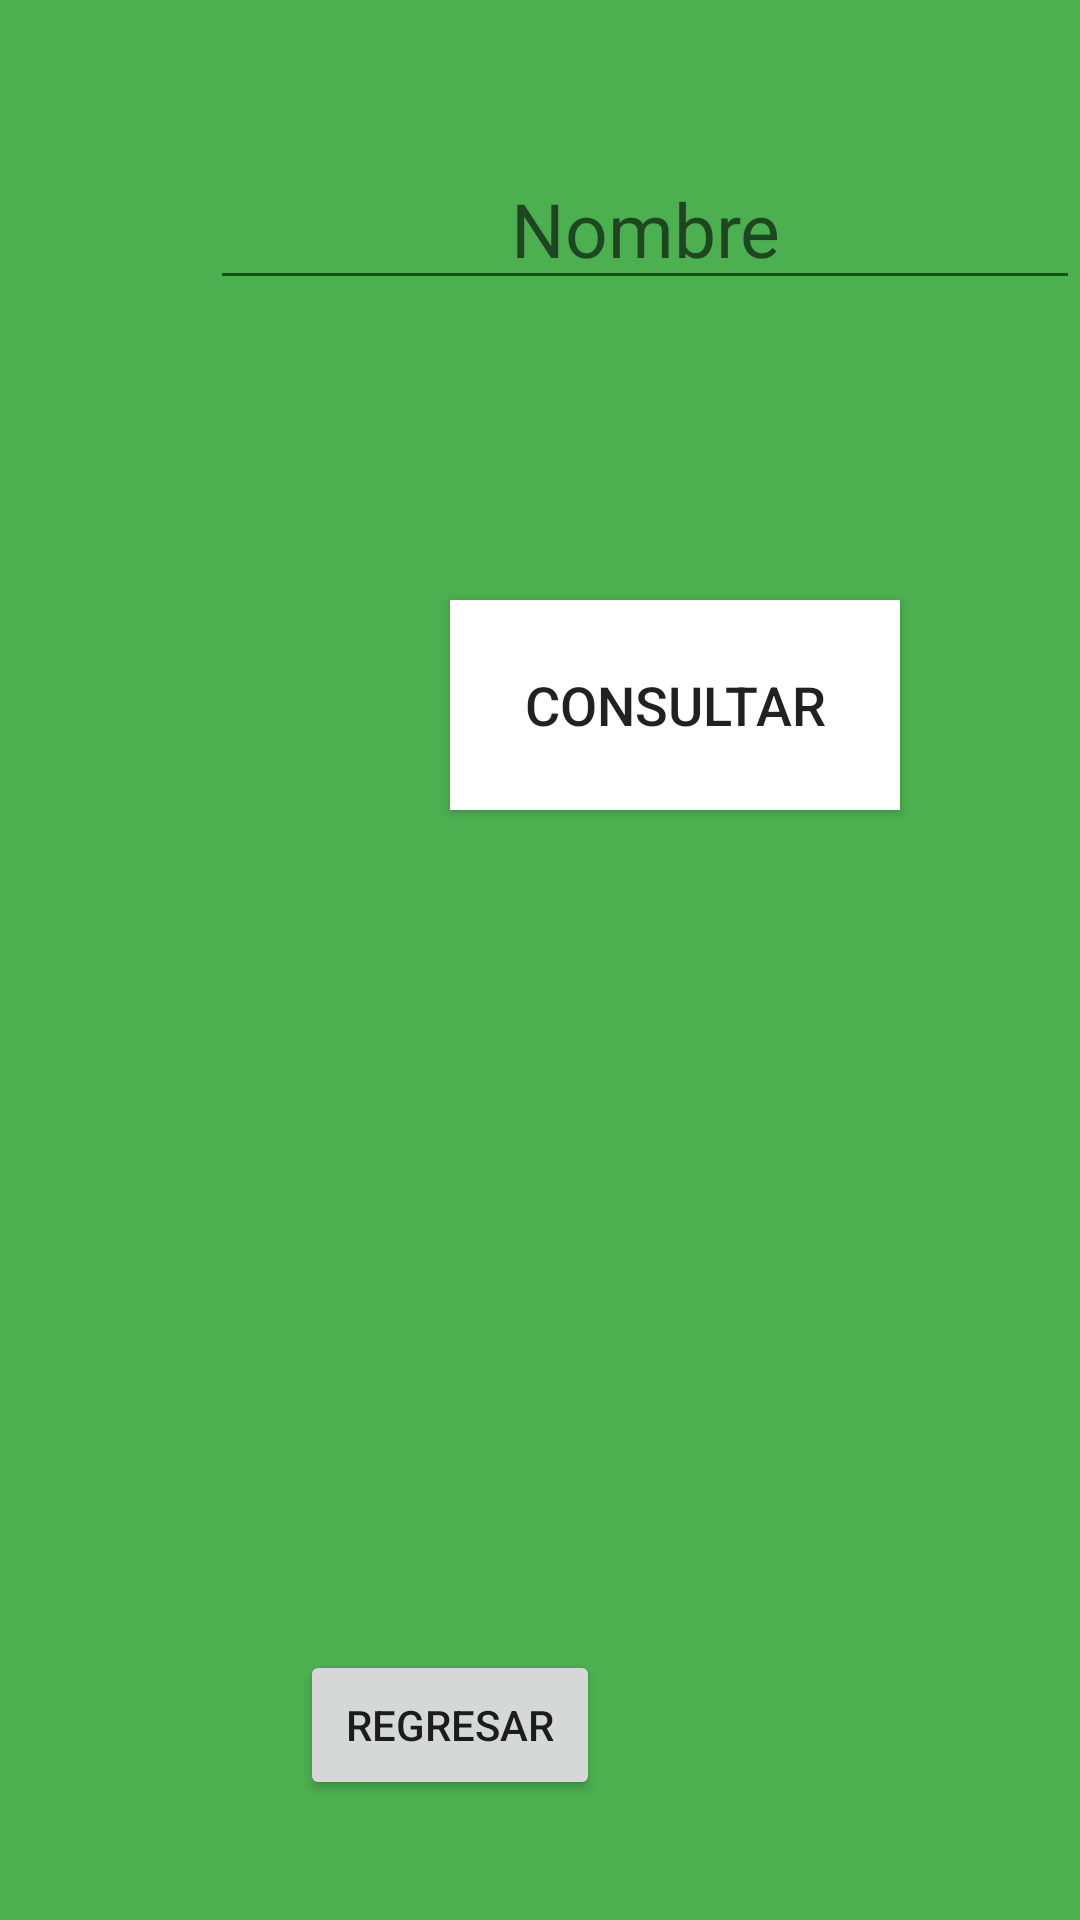

The Android layout XML behind this screen, and the referenced resources:
<!-- AndroidManifest.xml: application theme Theme.Fondos_de_pantalla -->
<!-- res/layout/activity_consultas.xml -->
<?xml version="1.0" encoding="utf-8"?>
<RelativeLayout
    xmlns:android="http://schemas.android.com/apk/res/android"
    xmlns:app="http://schemas.android.com/apk/res-auto"
    xmlns:tools="http://schemas.android.com/tools"
    android:layout_width="match_parent"
    android:layout_height="match_parent"
    tools:context=".Consultas"
    android:background="#4CAF50"
    >



    <EditText
        android:id="@+id/nombre"
        android:layout_width="300dp"
        android:layout_height="50dp"
        android:layout_marginLeft="70dp"
        android:layout_marginTop="50dp"
        android:gravity="center"
        android:hint="Nombre"
        android:inputType="text"
        android:textSize="25dp"

        />


    <Button
        android:layout_width="150dp"
        android:layout_height="70dp"
        android:layout_marginLeft="150dp"
        android:layout_marginTop="200dp"
        android:background="@color/white"
        android:gravity="center"
        android:text="Consultar"
        android:id="@+id/consultar"
        android:textSize="18dp"


        />


    <TextView
        android:id="@+id/consulta"
        android:layout_width="300dp"
        android:layout_height="100dp"
        android:layout_marginLeft="60dp"
        android:layout_marginTop="300dp"
        android:gravity="center"
        android:textColor="@color/black">

    </TextView>



    <Button
        android:layout_width="100dp"
        android:layout_height="50dp"
        android:layout_marginTop="550dp"
        android:layout_marginLeft="100dp"
        android:id="@+id/regresar"
        android:text="regresar"


        ></Button>










</RelativeLayout>
<!-- resources referenced by this layout -->
<resources>
  <style name="Theme.Fondos_de_pantalla" parent="Theme.MaterialComponents.DayNight.DarkActionBar">
          
          <item name="colorPrimary">@color/purple_500</item>
          <item name="colorPrimaryVariant">@color/purple_700</item>
          <item name="colorOnPrimary">@color/white</item>
          
          <item name="colorSecondary">@color/teal_200</item>
          <item name="colorSecondaryVariant">@color/teal_700</item>
          <item name="colorOnSecondary">@color/black</item>
          
          <item name="android:statusBarColor" tools:targetApi="l">?attr/colorPrimaryVariant</item>
          
      </style>
  <!-- not gathered from this repository: default colours our renderer supplied (Android Studio template values) -->
  <color name="purple_500">#FF6200EE</color>
  <color name="purple_700">#FF3700B3</color>
  <color name="teal_200">#FF03DAC5</color>
  <color name="teal_700">#FF018786</color>
  <color name="black">#FF000000</color>
  <color name="white">#FFFFFFFF</color>
</resources>
